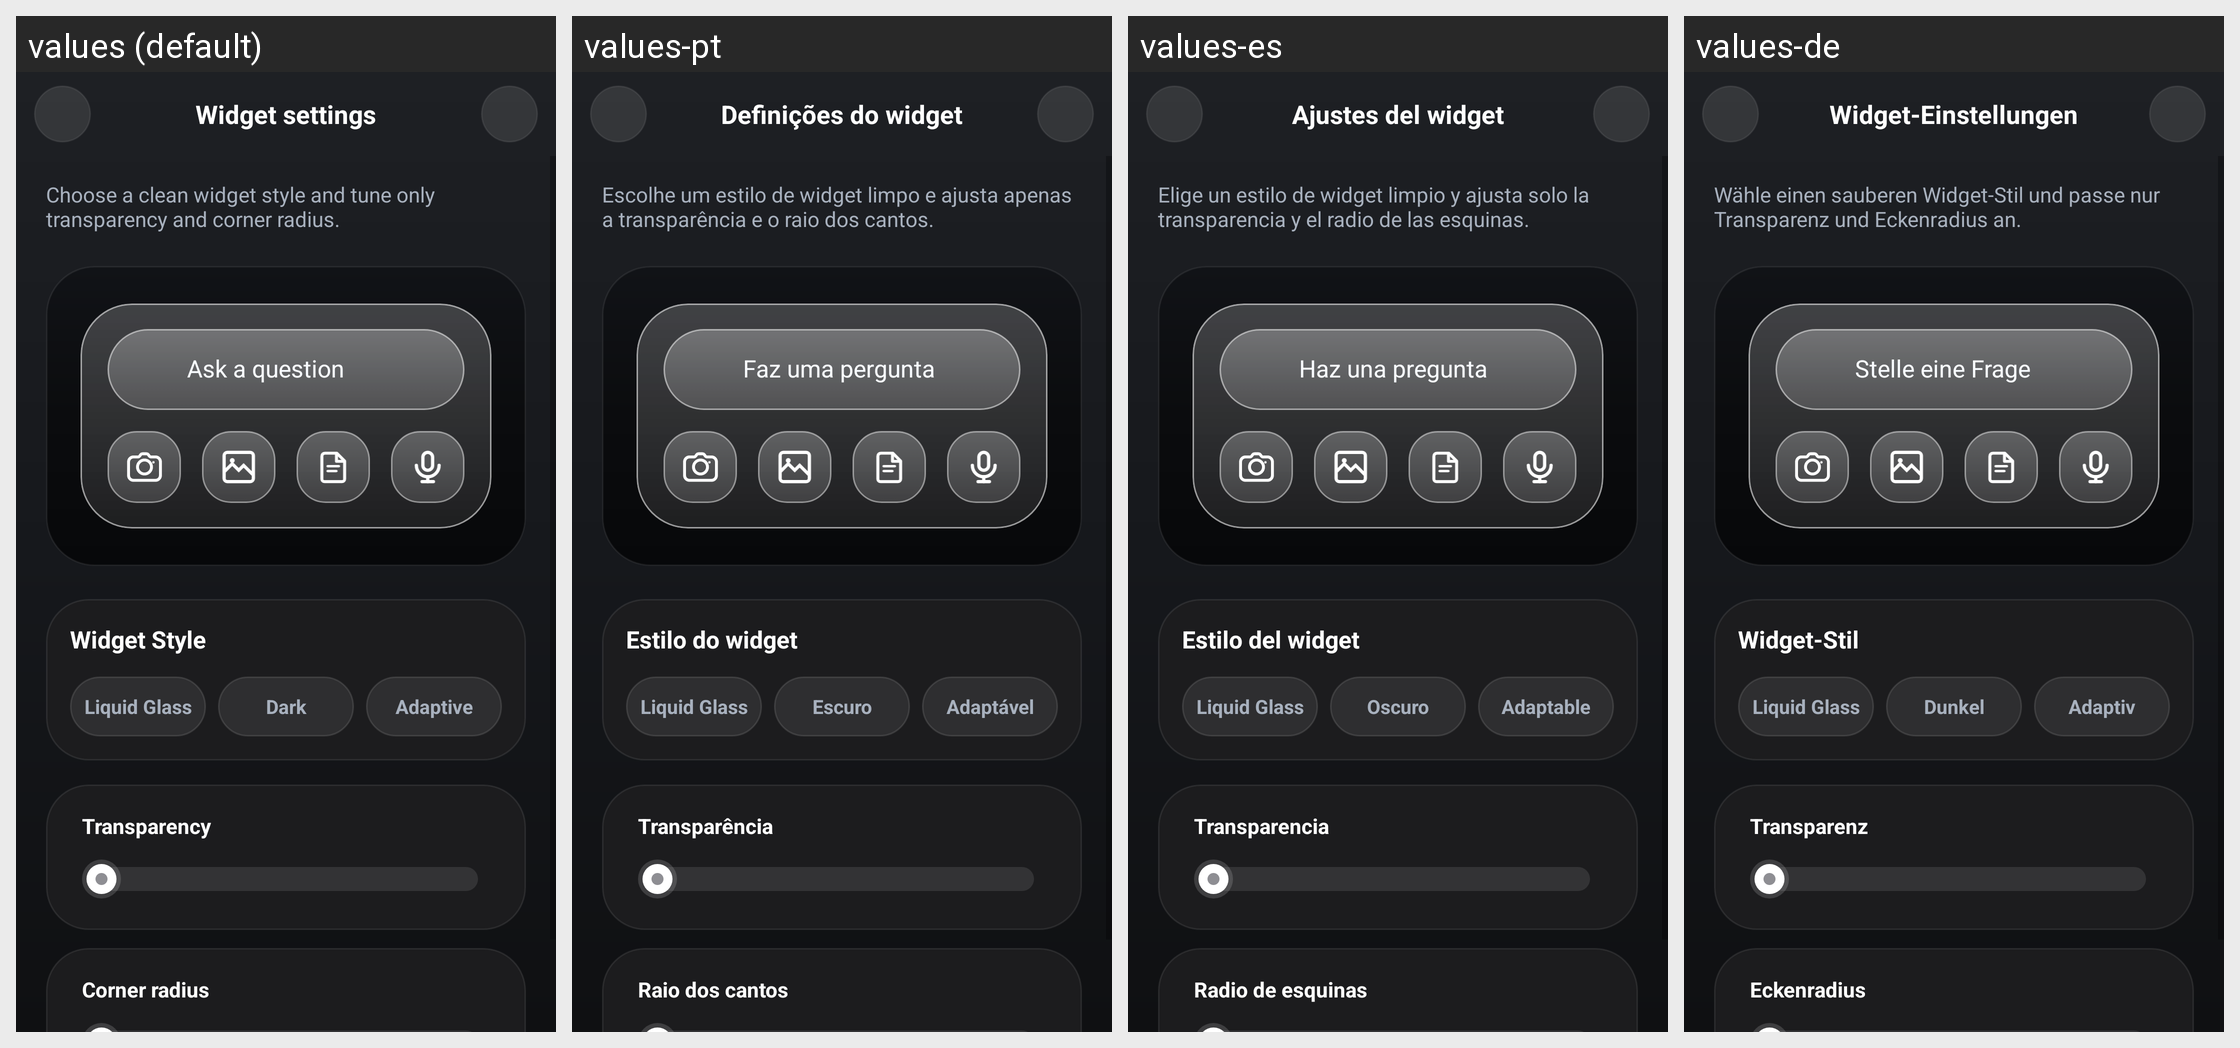

Translations of the strings shown on this Android screen, per locale in the grid:
Android screen res/layout/activity_attachment_widget_config.xml rendered under 4 locales, left to right: values (default), values-pt, values-es, values-de. Device: Nexus 5 (rendered at 1080×1920; each locale shown at half size, 540×960, under a caption strip naming it); theme Theme.Chatapp.
Other locales in the repository, not shown: values-ar, values-be, values-fr, values-hi, values-it, values-ja, values-ka, values-ko, values-ru, values-tr, values-uk, values-zh.
Strings drawn on this screen, with the default value and each locale's value (text and hints the layout hard-codes, and strings that could not be matched under every locale, appear in the picture but are not listed):

widget_config_title
  values: Widget settings
  values-pt: Definições do widget
  values-es: Ajustes del widget
  values-de: Widget-Einstellungen

widget_config_description
  values: Choose a clean widget style and tune only transparency and corner radius.
  values-pt: Escolhe um estilo de widget limpo e ajusta apenas a transparência e o raio dos cantos.
  values-es: Elige un estilo de widget limpio y ajusta solo la transparencia y el radio de las esquinas.
  values-de: Wähle einen sauberen Widget-Stil und passe nur Transparenz und Eckenradius an.

main_panel_input
  values: Ask a question
  values-pt: Faz uma pergunta
  values-es: Haz una pregunta
  values-de: Stelle eine Frage

widget_config_style_section
  values: Widget Style
  values-pt: Estilo do widget
  values-es: Estilo del widget
  values-de: Widget-Stil

widget_style_liquid_glass
  values: Liquid Glass
  values-pt: Liquid Glass
  values-es: Liquid Glass
  values-de: Liquid Glass

widget_style_dark
  values: Dark
  values-pt: Escuro
  values-es: Oscuro
  values-de: Dunkel

widget_style_adaptive
  values: Adaptive
  values-pt: Adaptável
  values-es: Adaptable
  values-de: Adaptiv

widget_config_transparency_label
  values: Transparency
  values-pt: Transparência
  values-es: Transparencia
  values-de: Transparenz

widget_config_corner_radius
  values: Corner radius
  values-pt: Raio dos cantos
  values-es: Radio de esquinas
  values-de: Eckenradius
